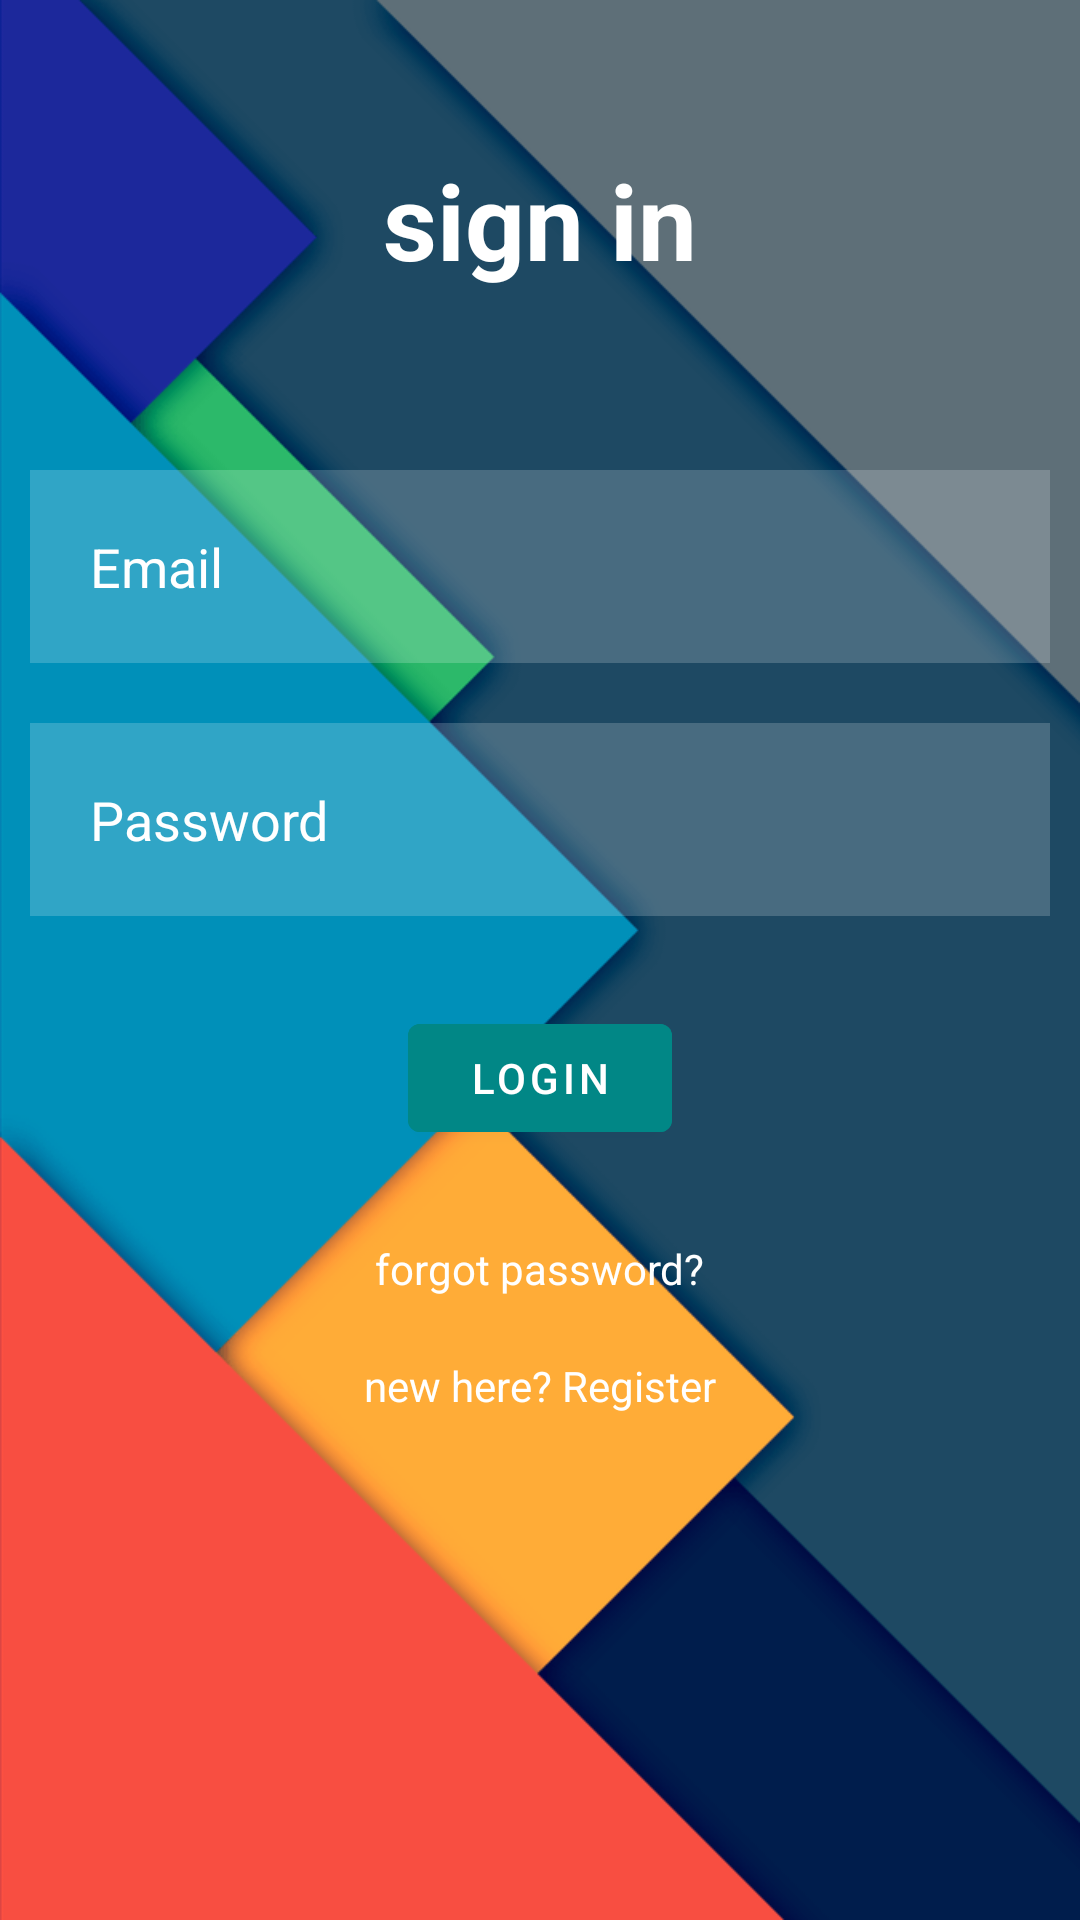

Layout XML and referenced resources for this Android screen:
<!-- AndroidManifest.xml: application theme Theme.Sms -->
<!-- res/layout/activity_login.xml -->
<?xml version="1.0" encoding="utf-8"?>
<RelativeLayout xmlns:android="http://schemas.android.com/apk/res/android"
    xmlns:tools="http://schemas.android.com/tools"
    android:layout_width="match_parent"
    android:layout_height="match_parent"
    android:background="@drawable/android_student"
    tools:context=".login">

    <TextView
        android:id="@+id/sign_in"
        android:layout_width="match_parent"
        android:layout_height="wrap_content"
        android:layout_margin="50dp"
        android:gravity="center"
        android:text="@string/sign_in"
        android:textColor="@color/white"
        android:textSize="35sp"
        android:textStyle="bold" />

    <com.google.android.material.textfield.TextInputEditText
        android:id="@+id/email"
        android:layout_width="match_parent"
        android:layout_height="wrap_content"
        android:layout_below="@+id/sign_in"
        android:layout_marginStart="10dp"
        android:layout_marginTop="10dp"
        android:layout_marginEnd="10dp"
        android:layout_marginBottom="10dp"
        android:background="#30ffffff"
        android:drawableStart="@drawable/ic_baseline_person_24"
        android:drawablePadding="20dp"
        android:hint="@string/email"
        android:importantForAutofill="no"
        android:inputType="textEmailAddress"
        android:padding="20dp"
        android:textColor="@color/white"
        android:textColorHint="@color/white" />

    <com.google.android.material.textfield.TextInputEditText
        android:id="@+id/password"
        android:layout_width="match_parent"
        android:layout_height="wrap_content"
        android:layout_below="@+id/email"
        android:layout_margin="10dp"
        android:background="#30ffffff"
        android:drawableStart="@drawable/ic_baseline_lock_open_24"
        android:drawablePadding="20dp"
        android:hint="@string/password"
        android:inputType="textPassword"
        android:padding="20dp"
        android:textColor="@color/white"
        android:textColorHint="@color/white"
        android:importantForAutofill="no" />

    <com.google.android.material.button.MaterialButton
        android:id="@+id/login_btn"
        android:layout_width="wrap_content"
        android:layout_height="wrap_content"
        android:layout_below="@+id/password"
        android:layout_centerHorizontal="true"
        android:layout_marginStart="20dp"
        android:layout_marginTop="20dp"
        android:layout_marginEnd="20dp"
        android:layout_marginBottom="20dp"
        android:backgroundTint="@color/teal_700"
        android:text="@string/login"/>


    <TextView
        android:id="@+id/forgot_pass"
        android:layout_width="wrap_content"
        android:layout_height="wrap_content"
        android:layout_below="@+id/login_btn"
        android:layout_centerHorizontal="true"
        android:layout_marginStart="20dp"
        android:layout_marginTop="10dp"
        android:layout_marginEnd="20dp"
        android:layout_marginBottom="5dp"
        android:text="@string/forgot_password"
        android:textColor="@color/white" />

    <TextView
        android:id="@+id/redirect_register"
        android:layout_width="wrap_content"
        android:layout_height="wrap_content"
        android:layout_below="@+id/forgot_pass"
        android:layout_centerHorizontal="true"
        android:layout_marginStart="20dp"
        android:layout_marginTop="15dp"
        android:layout_marginEnd="20dp"
        android:layout_marginBottom="10dp"
        android:text="@string/new_here_register"
        android:textColor="@color/white" />

    <ProgressBar
        android:id="@+id/progressBar1"
        android:layout_below="@+id/redirect_register"
        style="?android:attr/progressBarStyle"
        android:layout_width="wrap_content"
        android:layout_height="wrap_content"
        android:layout_marginTop="5dp"
        android:layout_centerHorizontal="true"
        android:visibility="invisible"/>
</RelativeLayout>
<!-- resources referenced by this layout -->
<resources>
  <color name="teal_700">#FF018786</color>
  <color name="white">#FFFFFFFF</color>
  <!-- drawable android_student: png bitmap (drawable, 16487 bytes) -->
  <string name="email">Email</string>
  <string name="forgot_password">forgot password?</string>
  <string name="login">login</string>
  <string name="new_here_register">new here? Register</string>
  <string name="password">Password</string>
  <string name="sign_in">sign in</string>
  <style name="Theme.Sms" parent="Theme.MaterialComponents.DayNight.DarkActionBar">
          
          <item name="colorPrimary">@color/teal</item>
          <item name="colorPrimaryVariant">@color/teal_700</item>
          <item name="colorOnPrimary">@color/white</item>
          
          <item name="colorSecondary">@color/teal_200</item>
          <item name="colorSecondaryVariant">@color/teal_700</item>
          <item name="colorOnSecondary">@color/black</item>
          
          <item name="android:statusBarColor" tools:targetApi="l">?attr/colorPrimaryVariant</item>
          
      </style>
  <color name="teal">#009688</color>
  <color name="teal_200">#FF03DAC5</color>
  <color name="black">#FF000000</color>
</resources>
